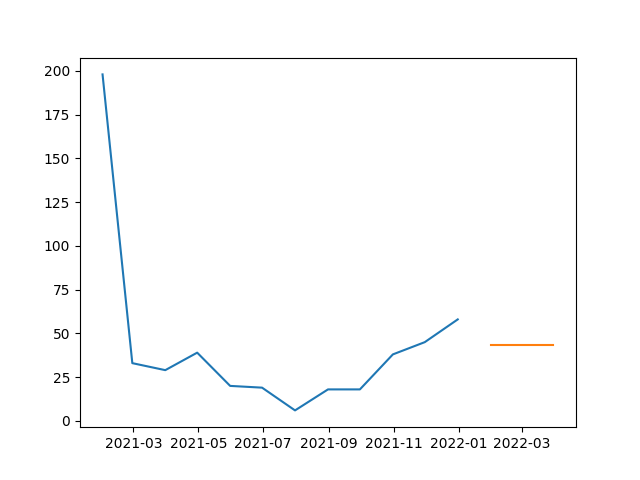

Values plotted in this chart, from the file beside it:
, SARIMA
2022-01-31, 43.42
2022-02-28, 43.42
2022-03-31, 43.42
